Image classification data set "weapon" (lok63/warzone-weapon-classifier on GitHub). Class labels (5): AMAX rifle, FFAR rifle, Grau rifle, Kilo rifle, MAC-10 submachine gun.

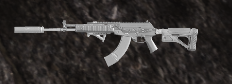
Label: AMAX rifle

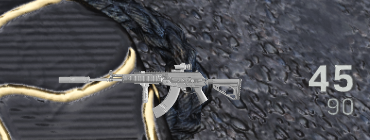
Label: AMAX rifle

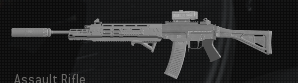
Label: Grau rifle

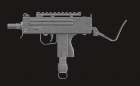
Label: MAC-10 submachine gun

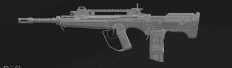
Label: FFAR rifle

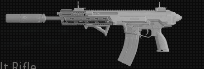
Label: Kilo rifle
